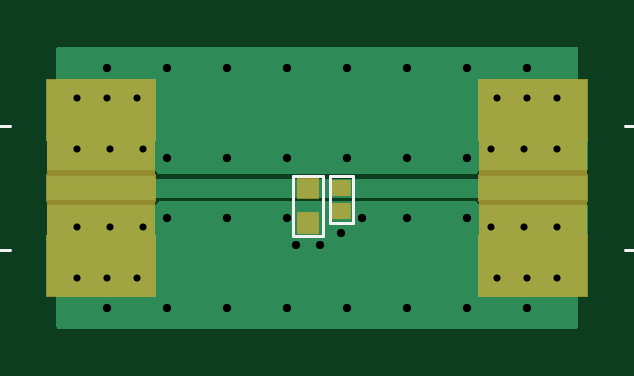
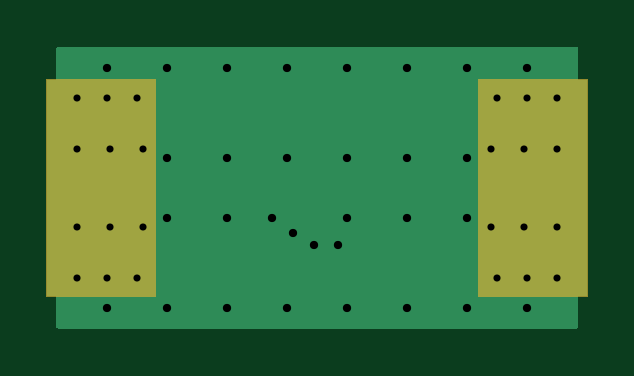
Circuit board: 7 layer files. Board 22.9 x 11.9 mm.
- bottom_copper: 2layer_shunt_test_2x.bottomlayer.ger (2660 bytes)
- bottom_mask: 2layer_shunt_test_2x.bottomsoldermask.ger (676 bytes)
- drill: 2layer_shunt_test_2x.drills.xln (806 bytes)
- paste: 2layer_shunt_test_2x.tcream.ger (465 bytes)
- top_copper: 2layer_shunt_test_2x.toplayer.ger (7686 bytes)
- top_silk: 2layer_shunt_test_2x.topsilkscreen.ger (871 bytes)
- top_mask: 2layer_shunt_test_2x.topsoldermask.ger (1002 bytes)

=== bottom_copper: 2layer_shunt_test_2x.bottomlayer.ger ===
G04 EAGLE Gerber RS-274X export*
G75*
%MOMM*%
%FSLAX34Y34*%
%LPD*%
%INBottom Copper Layer*%
%IPPOS*%
%AMOC8*
5,1,8,0,0,1.08239X$1,22.5*%
G01*
%ADD10C,0.554000*%
%ADD11R,4.572000X9.144000*%
%ADD12C,0.604000*%

G36*
X224048Y3814D02*
X224048Y3814D01*
X224067Y3812D01*
X224169Y3834D01*
X224271Y3850D01*
X224288Y3860D01*
X224308Y3864D01*
X224397Y3917D01*
X224488Y3966D01*
X224502Y3980D01*
X224519Y3990D01*
X224586Y4069D01*
X224658Y4144D01*
X224666Y4162D01*
X224679Y4177D01*
X224718Y4273D01*
X224761Y4367D01*
X224763Y4387D01*
X224771Y4405D01*
X224789Y4572D01*
X224789Y122428D01*
X224786Y122448D01*
X224788Y122467D01*
X224766Y122569D01*
X224750Y122671D01*
X224740Y122688D01*
X224736Y122708D01*
X224683Y122797D01*
X224634Y122888D01*
X224620Y122902D01*
X224610Y122919D01*
X224531Y122986D01*
X224456Y123058D01*
X224438Y123066D01*
X224423Y123079D01*
X224327Y123118D01*
X224233Y123161D01*
X224213Y123163D01*
X224195Y123171D01*
X224028Y123189D01*
X4572Y123189D01*
X4552Y123186D01*
X4533Y123188D01*
X4431Y123166D01*
X4329Y123150D01*
X4312Y123140D01*
X4292Y123136D01*
X4203Y123083D01*
X4112Y123034D01*
X4098Y123020D01*
X4081Y123010D01*
X4014Y122931D01*
X3942Y122856D01*
X3934Y122838D01*
X3921Y122823D01*
X3882Y122727D01*
X3839Y122633D01*
X3837Y122613D01*
X3829Y122595D01*
X3811Y122428D01*
X3811Y4572D01*
X3814Y4552D01*
X3812Y4533D01*
X3834Y4431D01*
X3850Y4329D01*
X3860Y4312D01*
X3864Y4292D01*
X3917Y4203D01*
X3966Y4112D01*
X3980Y4098D01*
X3990Y4081D01*
X4069Y4014D01*
X4144Y3942D01*
X4162Y3934D01*
X4177Y3921D01*
X4273Y3882D01*
X4367Y3839D01*
X4387Y3837D01*
X4405Y3829D01*
X4572Y3811D01*
X224028Y3811D01*
X224048Y3814D01*
G37*
D10*
X12700Y80010D03*
X12700Y46990D03*
X40640Y80010D03*
X40640Y46990D03*
X12700Y25400D03*
X38100Y25400D03*
X12700Y101600D03*
X38100Y101600D03*
X25400Y101600D03*
X25400Y25400D03*
X26670Y46990D03*
X26670Y80010D03*
D11*
X22860Y63500D03*
D10*
X215900Y46990D03*
X215900Y80010D03*
X187960Y46990D03*
X187960Y80010D03*
X215900Y101600D03*
X190500Y101600D03*
X215900Y25400D03*
X190500Y25400D03*
X203200Y25400D03*
X203200Y101600D03*
X201930Y80010D03*
X201930Y46990D03*
D11*
X205740Y63500D03*
D12*
X101600Y76200D03*
X124460Y44450D03*
X101600Y50800D03*
X105410Y39370D03*
X115570Y39370D03*
X133350Y50800D03*
X76200Y76200D03*
X76200Y50800D03*
X50800Y76200D03*
X50800Y50800D03*
X127000Y76200D03*
X152400Y76200D03*
X152400Y50800D03*
X177800Y50800D03*
X177800Y76200D03*
X50800Y114300D03*
X76200Y114300D03*
X101600Y114300D03*
X127000Y114300D03*
X152400Y114300D03*
X177800Y114300D03*
X203200Y114300D03*
X25400Y114300D03*
X25400Y12700D03*
X50800Y12700D03*
X76200Y12700D03*
X101600Y12700D03*
X127000Y12700D03*
X152400Y12700D03*
X177800Y12700D03*
X203200Y12700D03*
M02*

=== bottom_mask: 2layer_shunt_test_2x.bottomsoldermask.ger ===
G04 EAGLE Gerber RS-274X export*
G75*
%MOMM*%
%FSLAX34Y34*%
%LPD*%
%INBottom Solder Mask*%
%IPPOS*%
%AMOC8*
5,1,8,0,0,1.08239X$1,22.5*%
G01*
%ADD10C,0.681000*%
%ADD11R,4.699000X9.271000*%


D10*
X12700Y80010D03*
X12700Y46990D03*
X40640Y80010D03*
X40640Y46990D03*
X12700Y25400D03*
X38100Y25400D03*
X12700Y101600D03*
X38100Y101600D03*
X25400Y101600D03*
X25400Y25400D03*
X26670Y46990D03*
X26670Y80010D03*
D11*
X22860Y63500D03*
D10*
X215900Y46990D03*
X215900Y80010D03*
X187960Y46990D03*
X187960Y80010D03*
X215900Y101600D03*
X190500Y101600D03*
X215900Y25400D03*
X190500Y25400D03*
X203200Y25400D03*
X203200Y101600D03*
X201930Y80010D03*
X201930Y46990D03*
D11*
X205740Y63500D03*
M02*

=== drill: 2layer_shunt_test_2x.drills.xln ===
M48
;GenerationSoftware,Autodesk,EAGLE,9.2.2*%
;CreationDate,2019-04-23T15:51:09Z*%
FMAT,2
ICI,OFF
METRIC,TZ,000.000
T3C0.300
T2C0.350
%
G90
M71
T2
X12446Y4445
X20320Y1270
X17780Y1270
X15240Y1270
X12700Y1270
X10160Y1270
X7620Y1270
X5080Y1270
X2540Y1270
X2540Y11430
X20320Y11430
X17780Y11430
X15240Y11430
X12700Y11430
X10160Y11430
X7620Y11430
X17780Y7620
X5080Y11430
X10160Y7620
X10160Y5080
X10541Y3937
X11557Y3937
X13335Y5080
X7620Y7620
X5080Y7620
X5080Y5080
X12700Y7620
X15240Y7620
X15240Y5080
X17780Y5080
X7620Y5080
T3
X21590Y4699
X21590Y8001
X18796Y4699
X18796Y8001
X21590Y10160
X19050Y10160
X21590Y2540
X19050Y2540
X20320Y2540
X20320Y10160
X20193Y8001
X20193Y4699
X2667Y8001
X2667Y4699
X2540Y2540
X2540Y10160
X3810Y10160
X1270Y10160
X3810Y2540
X1270Y2540
X4064Y4699
X4064Y8001
X1270Y4699
X1270Y8001
M30
=== paste: 2layer_shunt_test_2x.tcream.ger ===
G04 EAGLE Gerber RS-274X export*
G75*
%MOMM*%
%FSLAX34Y34*%
%LPD*%
%INTop Solder Paste*%
%IPPOS*%
%AMOC8*
5,1,8,0,0,1.08239X$1,22.5*%
G01*
%ADD10R,0.800000X0.800000*%
%ADD11R,4.572000X2.540000*%
%ADD12R,4.572000X1.041400*%
%ADD13R,0.700000X0.600000*%


D10*
X110490Y48380D03*
X110490Y63380D03*
D11*
X22860Y30480D03*
X22860Y96520D03*
D12*
X22860Y63500D03*
D11*
X205740Y96520D03*
X205740Y30480D03*
D12*
X205740Y63500D03*
D13*
X124460Y53500D03*
X124460Y63500D03*
M02*

=== top_copper: 2layer_shunt_test_2x.toplayer.ger (7686 bytes, source omitted) ===
=== top_silk: 2layer_shunt_test_2x.topsilkscreen.ger ===
G04 EAGLE Gerber RS-274X export*
G75*
%MOMM*%
%FSLAX34Y34*%
%LPD*%
%INTop Silkscreen *%
%IPPOS*%
%AMOC8*
5,1,8,0,0,1.08239X$1,22.5*%
G01*
%ADD10C,0.127000*%


D10*
X104140Y43180D02*
X104140Y68580D01*
X116840Y68580D01*
X116840Y43180D01*
X104140Y43180D01*
X-15762Y37250D02*
X-90762Y37250D01*
X-79512Y89750D02*
X-15762Y89750D01*
X-48262Y92250D02*
X-44512Y34750D01*
X-50762Y34750D02*
X-54512Y92250D01*
X-60762Y92250D02*
X-57012Y34750D01*
X-63262Y34750D02*
X-67012Y92250D01*
X-73262Y92250D02*
X-69512Y34750D01*
X244362Y89750D02*
X319362Y89750D01*
X308112Y37250D02*
X244362Y37250D01*
X276862Y34750D02*
X273112Y92250D01*
X279362Y92250D02*
X283112Y34750D01*
X289362Y34750D02*
X285612Y92250D01*
X291862Y92250D02*
X295612Y34750D01*
X301862Y34750D02*
X298112Y92250D01*
X129460Y48500D02*
X119460Y48500D01*
X129460Y48500D02*
X129460Y68500D01*
X119460Y68500D01*
X119460Y48500D01*
M02*

=== top_mask: 2layer_shunt_test_2x.topsoldermask.ger ===
G04 EAGLE Gerber RS-274X export*
G75*
%MOMM*%
%FSLAX34Y34*%
%LPD*%
%INTop Solder Mask*%
%IPPOS*%
%AMOC8*
5,1,8,0,0,1.08239X$1,22.5*%
G01*
%ADD10R,0.927000X0.927000*%
%ADD11R,4.699000X2.667000*%
%ADD12R,4.699000X1.168400*%
%ADD13C,0.681000*%
%ADD14R,4.572000X4.064000*%
%ADD15R,0.827000X0.727000*%


D10*
X110490Y48380D03*
X110490Y63380D03*
D11*
X22860Y30480D03*
X22860Y96520D03*
D12*
X22860Y63500D03*
D13*
X12700Y80010D03*
X12700Y46990D03*
X40640Y80010D03*
X40640Y46990D03*
X12700Y25400D03*
X38100Y25400D03*
X12700Y101600D03*
X38100Y101600D03*
D14*
X22860Y63500D03*
D13*
X25400Y101600D03*
X25400Y25400D03*
X26670Y46990D03*
X26670Y80010D03*
D11*
X205740Y96520D03*
X205740Y30480D03*
D12*
X205740Y63500D03*
D13*
X215900Y46990D03*
X215900Y80010D03*
X187960Y46990D03*
X187960Y80010D03*
X215900Y101600D03*
X190500Y101600D03*
X215900Y25400D03*
X190500Y25400D03*
D14*
X205740Y63500D03*
D13*
X203200Y25400D03*
X203200Y101600D03*
X201930Y80010D03*
X201930Y46990D03*
D15*
X124460Y53500D03*
X124460Y63500D03*
M02*

